2-way image classification set "dataset" from GitHub (dakshhkhatri/HelmVision); label vocabulary: helmet, no helmet.

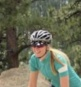
Label: helmet

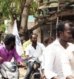
Label: no helmet

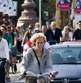
Label: no helmet

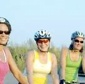
Label: helmet

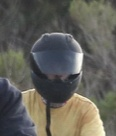
Label: helmet

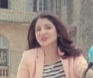
Label: no helmet
